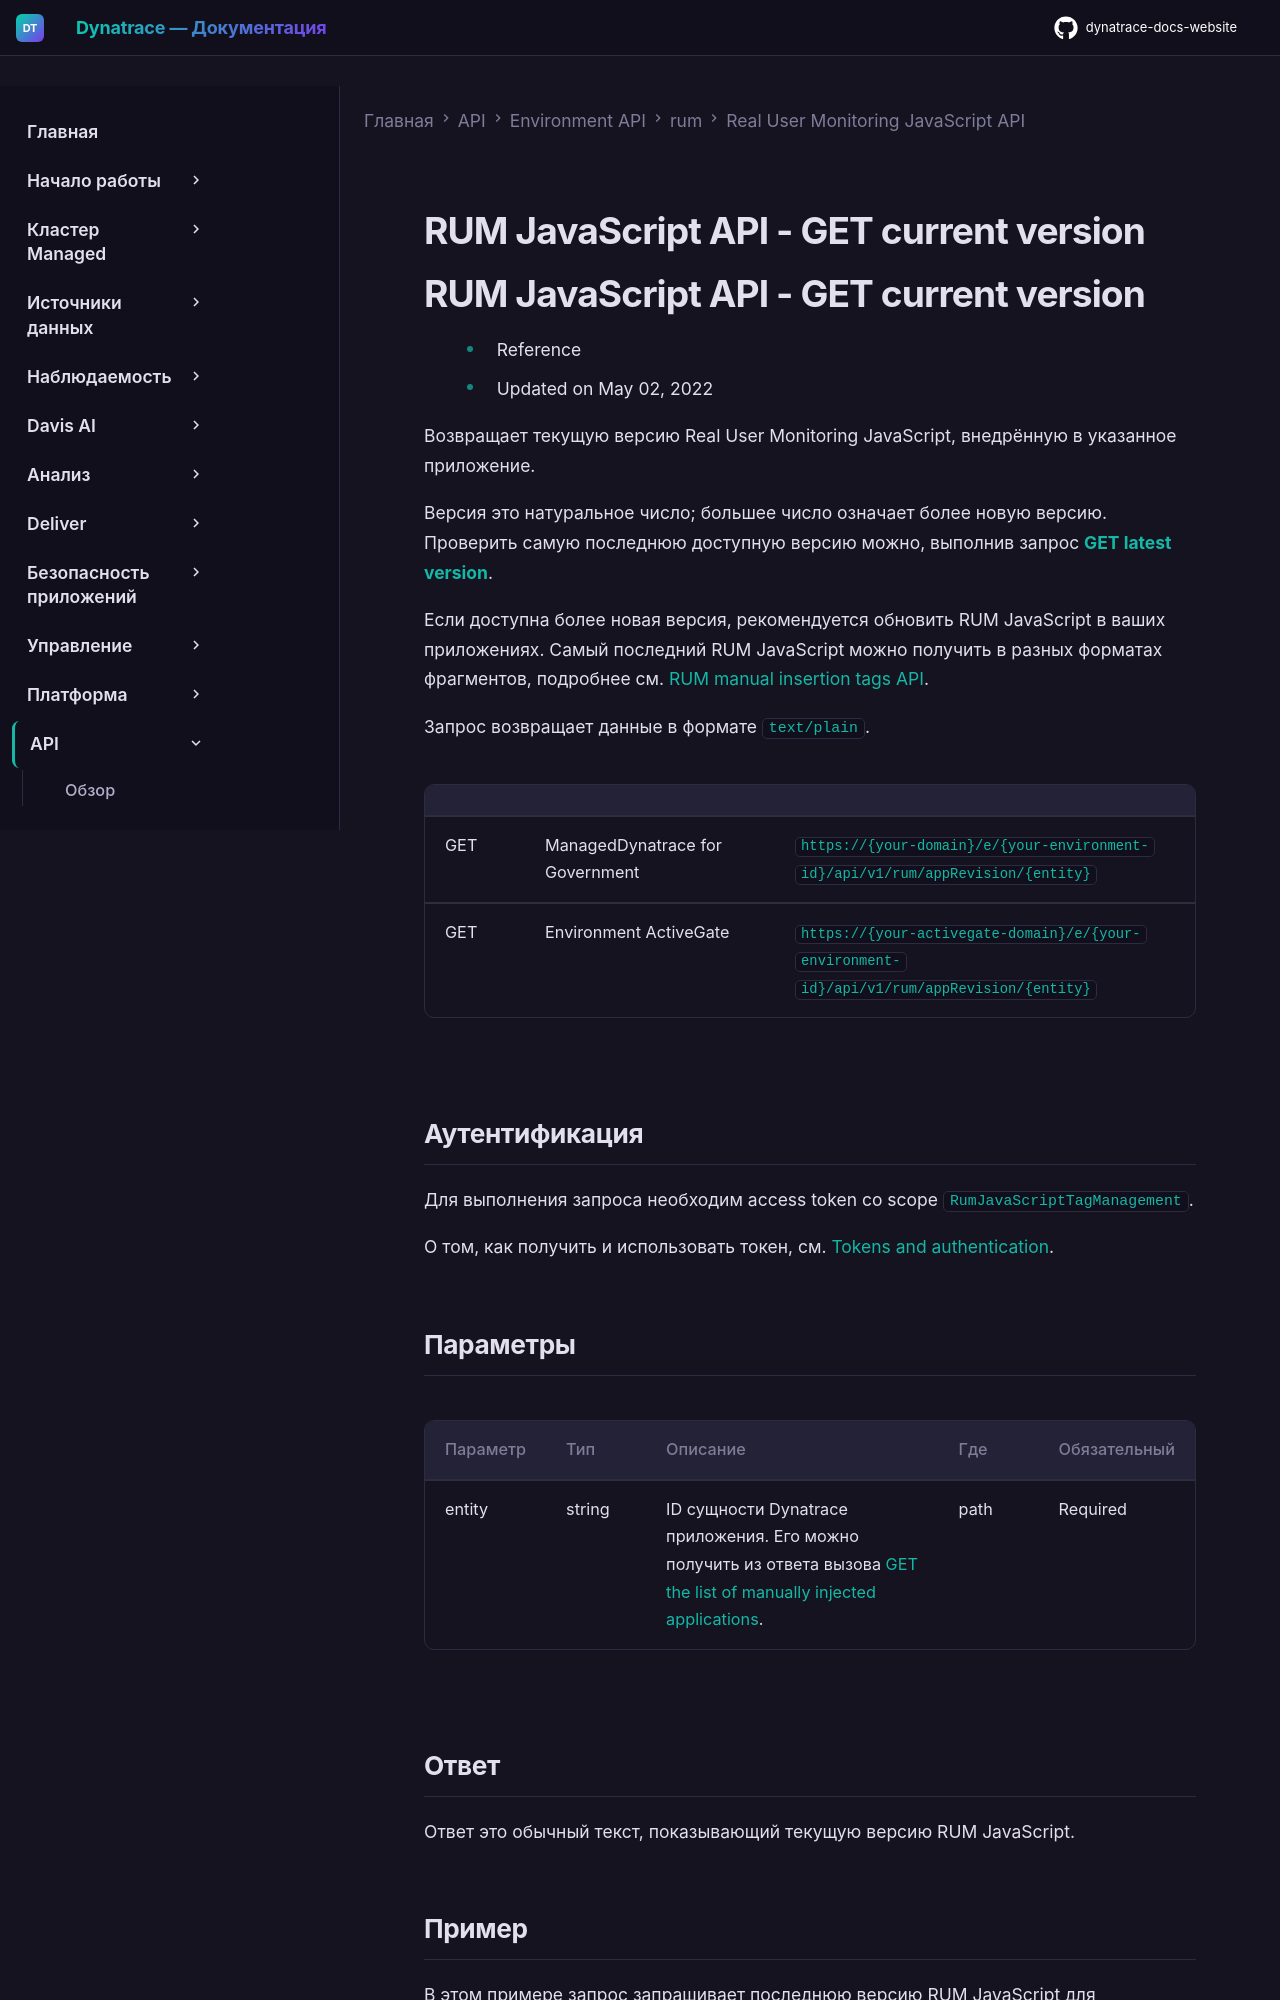

repository: Yerkebulan-Ardabayev/dynatrace-docs-website · page: managed-ru/dynatrace-api/environment-api/rum/real-user-monitoring-javascript-code/get-current-version/index.html · generator: mkdocs

---
title: RUM JavaScript API - GET current version
source: https://docs.dynatrace.com/managed/dynatrace-api/environment-api/rum/real-user-monitoring-javascript-code/get-current-version
scraped: 2026-05-12T11:55:51.891871
---

# RUM JavaScript API - GET current version

# RUM JavaScript API - GET current version

* Reference
* Updated on May 02, 2022

Возвращает текущую версию Real User Monitoring JavaScript, внедрённую в указанное приложение.

Версия это натуральное число; большее число означает более новую версию. Проверить самую последнюю доступную версию можно, выполнив запрос [**GET latest version**](/managed/dynatrace-api/environment-api/rum/real-user-monitoring-javascript-code/get-list-injected-applications "Получить список приложений с вручную внедрённым OneAgent JavaScript.").

Если доступна более новая версия, рекомендуется обновить RUM JavaScript в ваших приложениях. Самый последний RUM JavaScript можно получить в разных форматах фрагментов, подробнее см. [RUM manual insertion tags API](/managed/dynatrace-api/environment-api/rum/rum-manual-insertion-tags "Узнайте, как загружать теги ручного внедрения RUM через API").

Запрос возвращает данные в формате `text/plain`.

|  |  |  |
| --- | --- | --- |
| GET | ManagedDynatrace for Government | `https://{your-domain}/e/{your-environment-id}/api/v1/rum/appRevision/{entity}` |
| GET | Environment ActiveGate | `https://{your-activegate-domain}/e/{your-environment-id}/api/v1/rum/appRevision/{entity}` |

## Аутентификация

Для выполнения запроса необходим access token со scope `RumJavaScriptTagManagement`.

О том, как получить и использовать токен, см. [Tokens and authentication](/managed/discover-dynatrace/references/dynatrace-api/basics/dynatrace-api-authentication).
